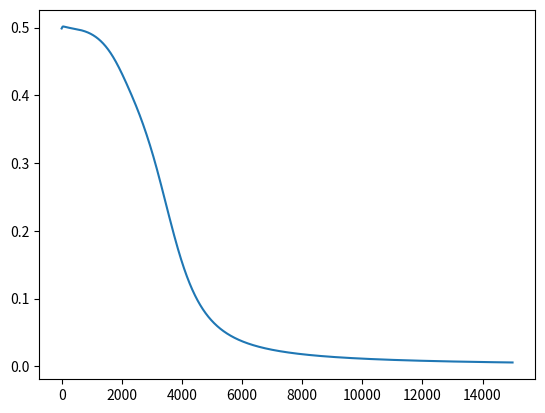

This figure's Python source:
import numpy as np
import matplotlib.pyplot as plt
X=np.array([[1,0,0],[1,0,1],[1,1,0],[1,1,1]])#First column represents bias

y=np.array([[0],[1],[1],[0]])

w1=np.random.randn(3,5) #initial weights
w2=np.random.randn(6,1)

lr=0.09  #learning rate
def sigmoid(x):
    return 1/(1+np.exp(-x))

def sigmoid_deriv(x):
    return sigmoid(x)*(1-sigmoid(x))

def forward(x,w1,w2,predict=False):#forward propagation function
    a1=np.matmul(x,w1)
    z1=sigmoid(a1)
    
    #create and add bias
    bias=np.ones((len(z1),1))
    z1=np.concatenate((bias,z1),axis=1)
    
    a2=np.matmul(z1,w2)
    z2=sigmoid(a2)
    
    if predict:
        return z2
    return a1,z1,a2,z2

def BackProp(a2,z0,z1,z2,y):#BackPropagation Function
    
    delta2=z2-y
    Delta2=np.matmul(z1.T,delta2)
    delta1=(delta2.dot(w2[1:,:].T))*sigmoid_deriv(a1)
    Delta1=np.matmul(z0.T,delta1)
    return Delta1,Delta2,delta2


cost=[]

epochs=15000   #init epochs

m=len(X)

#start training
for i in range(epochs):
    a1,z1,a2,z2=forward(X,w1,w2)   #forward
    
    Delta1,Delta2,delta2=BackProp(a2,X,z1,z2,y) #error backpropagation
    
    w1-=lr*(1/m)*Delta1
    w2-=lr*(1/m)*Delta2
    
    
    #cost list for plotting
    c=np.mean(np.abs(delta2))
    
    cost.append(c)
    
    
    if i%1000==0:
        print(f"Iteration:{i}.Error:{c}")
        
#training complete

print("Training Complete>>>")

#For making Predictions

z3=forward(X,w1,w2,True)

print("Percentages:")
print(z3)
print("\nPredictions:")
print(np.round(z3))


#plot costs

plt.plot(cost)
plt.show()
